Run: headless pygame with SDL's dummy video driver; simulated clock (each Clock.tick advances the game by its frame time, no real sleeping); random seed 0; keys injected as events and as key.get_pressed() state; no mouse input.
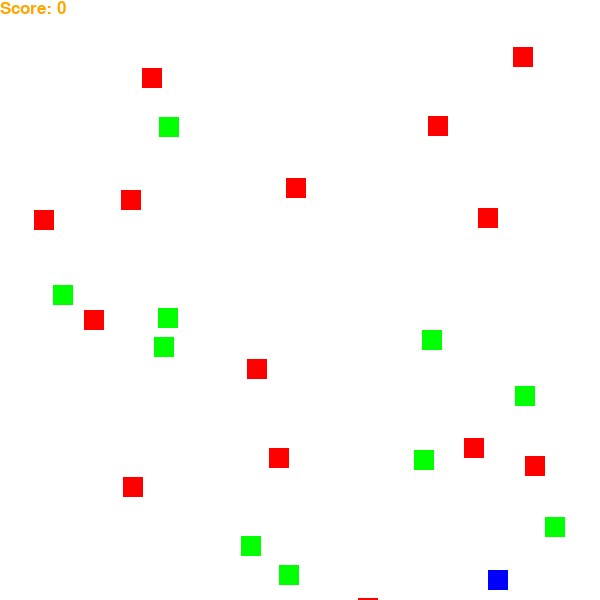
Frame 1 of 4 · flips 1–60 · no input
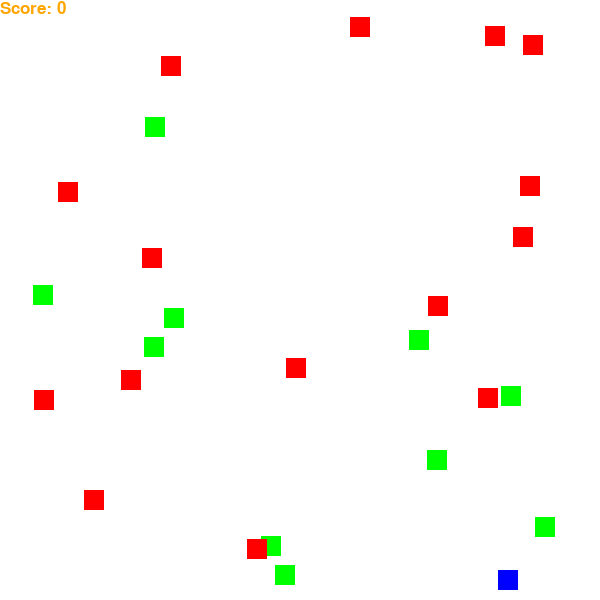
Frame 2 of 4 · flips 61–180 · tapped SPACE, RETURN · held RIGHT (→), D
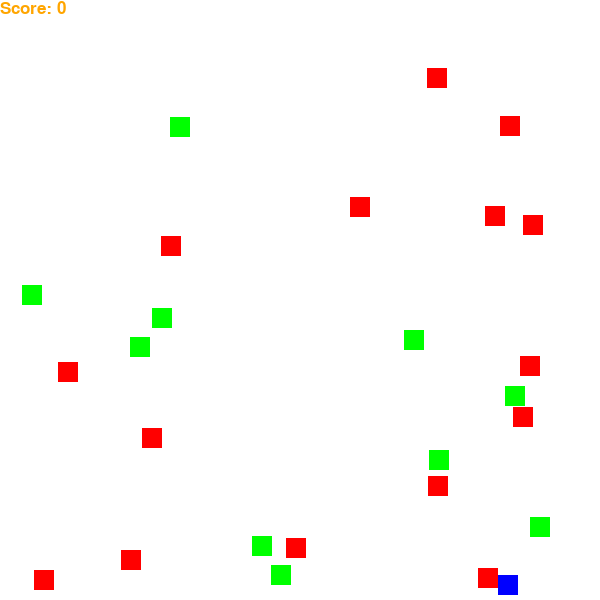
Frame 3 of 4 · flips 181–300 · held DOWN (↓), S
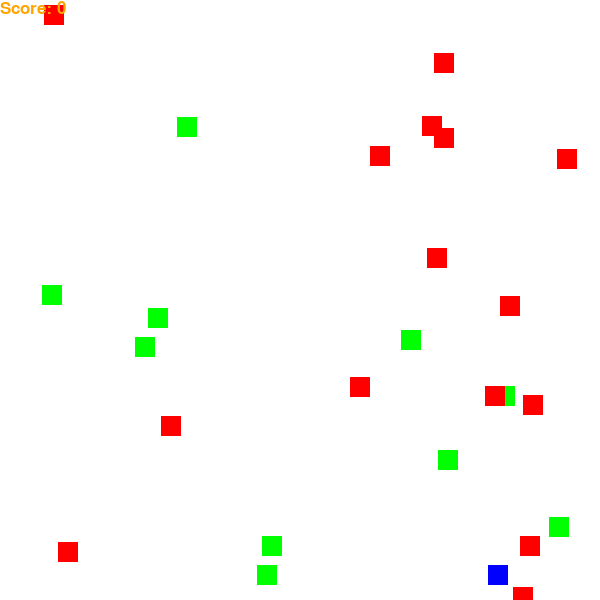
Frame 4 of 4 · flips 301–420 · held LEFT (←), A, UP (↑), W

The pygame program that drew these frames:

import pygame
import random

pygame.init()

#surface 
screen_width,screen_height=600,600
game_display=pygame.display.set_mode((screen_width,screen_height))
pygame.display.set_caption("The Hungry Lion Game")
WHITE=(255,255,255)
BLACK=(0,0,0)
RED=(255,0,0)
BLUE=(0,0,255)
GREEN=(0,255,0)
ORANGE=(255,165,0)

clock=pygame.time.Clock()
FPS=60



score_font=pygame.font.SysFont('ubuntu',25)

def print_score(score):
    text=score_font.render('Score: '+str(score),True,ORANGE)
    game_display.blit(text,[0,0])
def draw_lion(x,y):
    pygame.draw.rect(game_display,BLUE,(x,y,20,20))

foods= []
block= []

for i in range(10):
    x1=random.randint(20,580)
    y1=random.randint(20,580)
    foods.append([x1,y1])
def draw_foods():
    for i,val in enumerate(foods):
        x1=foods[i][0]
        y1=foods[i][1]
        pygame.draw.rect(game_display,GREEN,(x1,y1,20,20))
    
for i in range(15):
    x1=random.randint(20,580)
    y1=random.randint(20,580)
    block.append([x1,y1])
def draw_block():
    for i,val in enumerate(block):
        x1=block[i][0]
        y1=block[i][1]+5
        pygame.draw.rect(game_display,RED,(x1,y1,20,20))

def run_game():
    game_over=False
    
    x=screen_width-random.randint(30,570)
    y=screen_height-30

    score=0
    

    while not game_over:
        for event in pygame.event.get():
            if event.type == pygame.QUIT:
                game_over=True
            if event.type == pygame.KEYDOWN:
                if event.key in [pygame.K_RIGHT,pygame.K_d]:
                    x=x+5
                if event.key in [pygame.K_LEFT,pygame.K_a]:
                    x=x-5
                if event.key in [pygame.K_UP,pygame.K_w]:
                    y=y-5
                if event.key in [pygame.K_DOWN,pygame.K_x]:
                    y=y+5
        for i,val in enumerate(block):
             block[i][1]+=3
             if block[i][1]>600:
                 block[i][0]=random.randint(20,580)
                 block[i][1]=0
        for i,val in enumerate(foods):
             c=foods[i][0]
             foods[i][0]=random.randint(c-2,c+2)
             
        game_display.fill(WHITE)
        draw_lion(x,y)
        draw_foods()
        draw_block()
        print_score(score)
        for i,val in enumerate(foods):
            if foods[i][0] in range(x-5,x+5) and foods[i][1] in range(y-5,y+5):
                score+=1
                foods.remove(foods[i])
                foods[i]=[random.randint(20,580),random.randint(20,580)]
        for i,val in enumerate(block):
            if block[i][0] in range(x-5,x+5) and block[i][1] in range(y-5,y+5):
                score-=1
                block.remove(block[i])
                block[i]=[random.randint(20,580),random.randint(20,580)]
        pygame.display.flip()
        pygame.display.update()
        clock.tick(FPS)
    pygame.quit()
    quit()
run_game()



pygame.quit()
